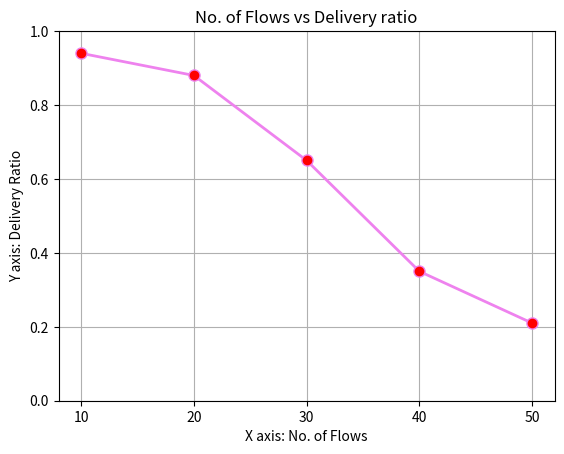

Python code for this plot:
import matplotlib.pyplot as plt 
  
# x axis values 
x = [10,20,30,40,50] 
# corresponding y axis values 
y = [0.94,0.88,0.65,0.35,0.21] 
  

# plotting the points  
plt.plot(x, y, color='violet', linewidth = 2, 
         marker='o', markerfacecolor='red', markersize=8) 
  
#fig, ax=plt.subplots()
# setting x and y axis range 
#plt.plot(range(5));
plt.ylim(0.0,1.0) 
#plt.xlim(100,1500) 

#plt.yticks(y)
plt.xticks(x)

#ax.plot(x,y)
  
# naming the x axis 
plt.xlabel('X axis: No. of Flows') 
# naming the y axis 
plt.ylabel('Y axis: Delivery Ratio') 
  
# giving a title to my graph 
plt.title('No. of Flows vs Delivery ratio') 
  
plt.grid()
# function to show the plot 
plt.show()
